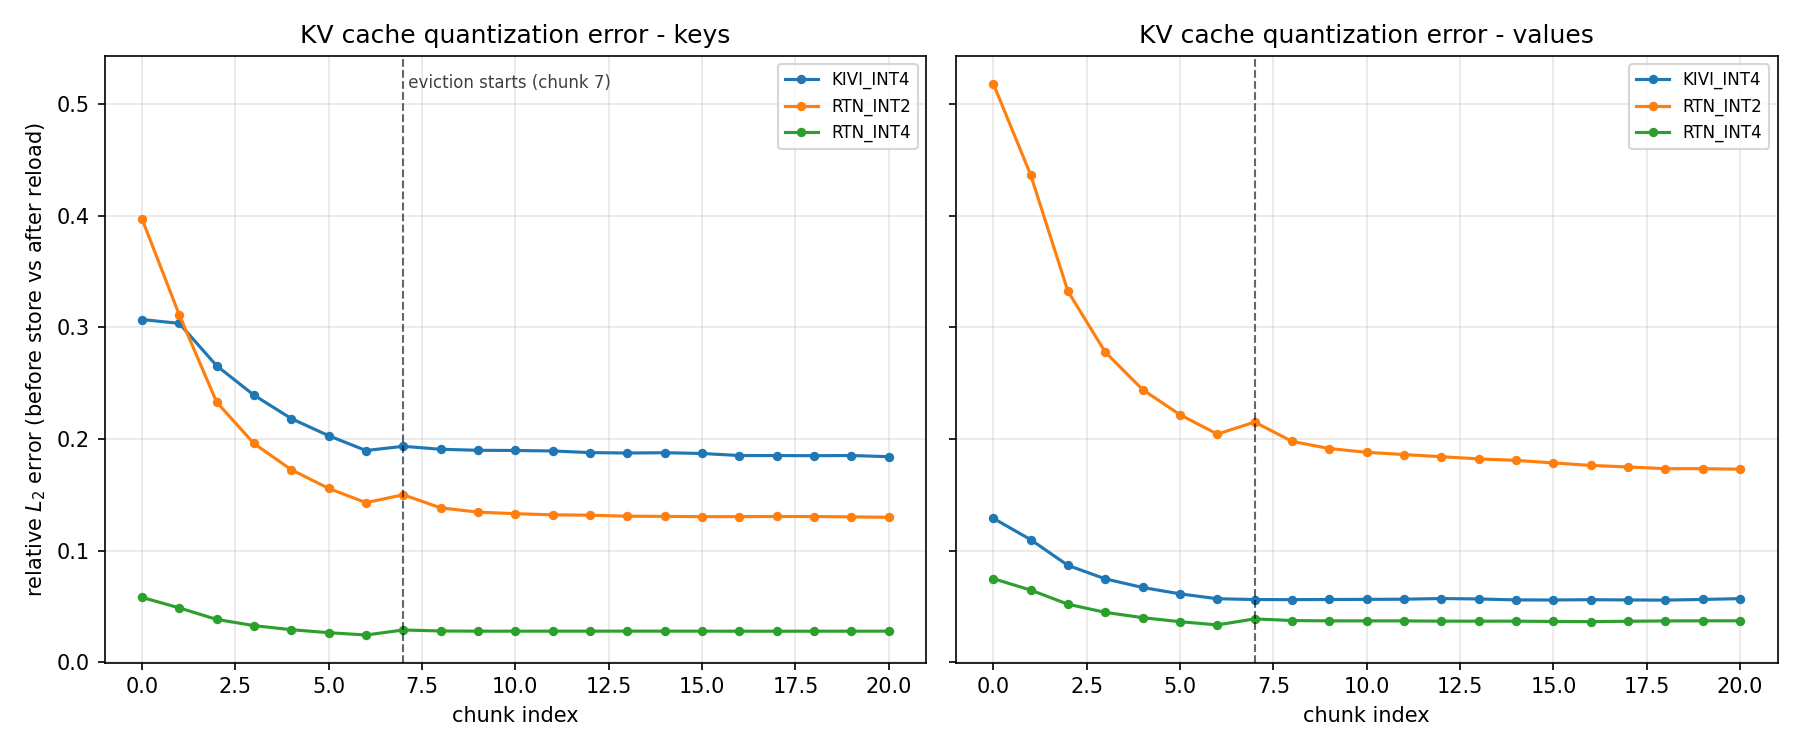

The file beside this chart, header and first rows:
config, chunk_idx, k_rel_mean, v_rel_mean, n_prompts
RTN_INT4, 0, 0.05812, 0.07485, 3
RTN_INT4, 1, 0.04868, 0.06464, 3
RTN_INT4, 2, 0.03836, 0.05194, 3
RTN_INT4, 3, 0.03279, 0.04465, 3
RTN_INT4, 4, 0.02913, 0.03991, 3
RTN_INT4, 5, 0.02647, 0.0363, 3
RTN_INT4, 6, 0.02438, 0.03342, 3
RTN_INT4, 7, 0.02887, 0.03881, 3
RTN_INT4, 8, 0.02798, 0.03733, 3
RTN_INT4, 9, 0.02781, 0.03703, 3
RTN_INT4, 10, 0.02782, 0.03702, 3
RTN_INT4, 11, 0.02784, 0.03702, 3
RTN_INT4, 12, 0.02785, 0.03679, 3
RTN_INT4, 13, 0.02785, 0.03678, 3
RTN_INT4, 14, 0.02785, 0.03679, 3
RTN_INT4, 15, 0.02785, 0.03651, 3
RTN_INT4, 16, 0.0278, 0.03636, 3
RTN_INT4, 17, 0.02776, 0.03669, 3
RTN_INT4, 18, 0.0278, 0.03698, 3
RTN_INT4, 19, 0.02781, 0.03708, 3
RTN_INT4, 20, 0.02784, 0.03712, 3
RTN_INT2, 0, 0.3973, 0.5181, 3
RTN_INT2, 1, 0.3111, 0.4366, 3
RTN_INT2, 2, 0.233, 0.3321, 3
RTN_INT2, 3, 0.1959, 0.2776, 3
RTN_INT2, 4, 0.1724, 0.2441, 3
RTN_INT2, 5, 0.1557, 0.2216, 3
RTN_INT2, 6, 0.1429, 0.2043, 3
RTN_INT2, 7, 0.1499, 0.215, 3
RTN_INT2, 8, 0.1383, 0.1977, 3
RTN_INT2, 9, 0.1344, 0.1913, 3
RTN_INT2, 10, 0.133, 0.188, 3
RTN_INT2, 11, 0.132, 0.186, 3
RTN_INT2, 12, 0.1316, 0.184, 3
RTN_INT2, 13, 0.1308, 0.1821, 3
RTN_INT2, 14, 0.1306, 0.1807, 3
RTN_INT2, 15, 0.1303, 0.1785, 3
RTN_INT2, 16, 0.1304, 0.1762, 3
RTN_INT2, 17, 0.1305, 0.1749, 3
RTN_INT2, 18, 0.1304, 0.1733, 3
RTN_INT2, 19, 0.1302, 0.1733, 3
RTN_INT2, 20, 0.1298, 0.1728, 3
KIVI_INT4, 0, 0.3068, 0.1289, 3
KIVI_INT4, 1, 0.3035, 0.1098, 3
KIVI_INT4, 2, 0.2655, 0.08671, 3
KIVI_INT4, 3, 0.2392, 0.07466, 3
KIVI_INT4, 4, 0.2182, 0.06693, 3
KIVI_INT4, 5, 0.2029, 0.06122, 3
KIVI_INT4, 6, 0.1896, 0.05686, 3
KIVI_INT4, 7, 0.1933, 0.05614, 3
KIVI_INT4, 8, 0.1907, 0.05604, 3
KIVI_INT4, 9, 0.1898, 0.05619, 3
KIVI_INT4, 10, 0.1896, 0.05628, 3
KIVI_INT4, 11, 0.1892, 0.05643, 3
KIVI_INT4, 12, 0.1877, 0.05705, 3
KIVI_INT4, 13, 0.1873, 0.05664, 3
KIVI_INT4, 14, 0.1876, 0.05579, 3
KIVI_INT4, 15, 0.1869, 0.05574, 3
KIVI_INT4, 16, 0.1851, 0.05599, 3
KIVI_INT4, 17, 0.185, 0.05578, 3
... 3 more rows
